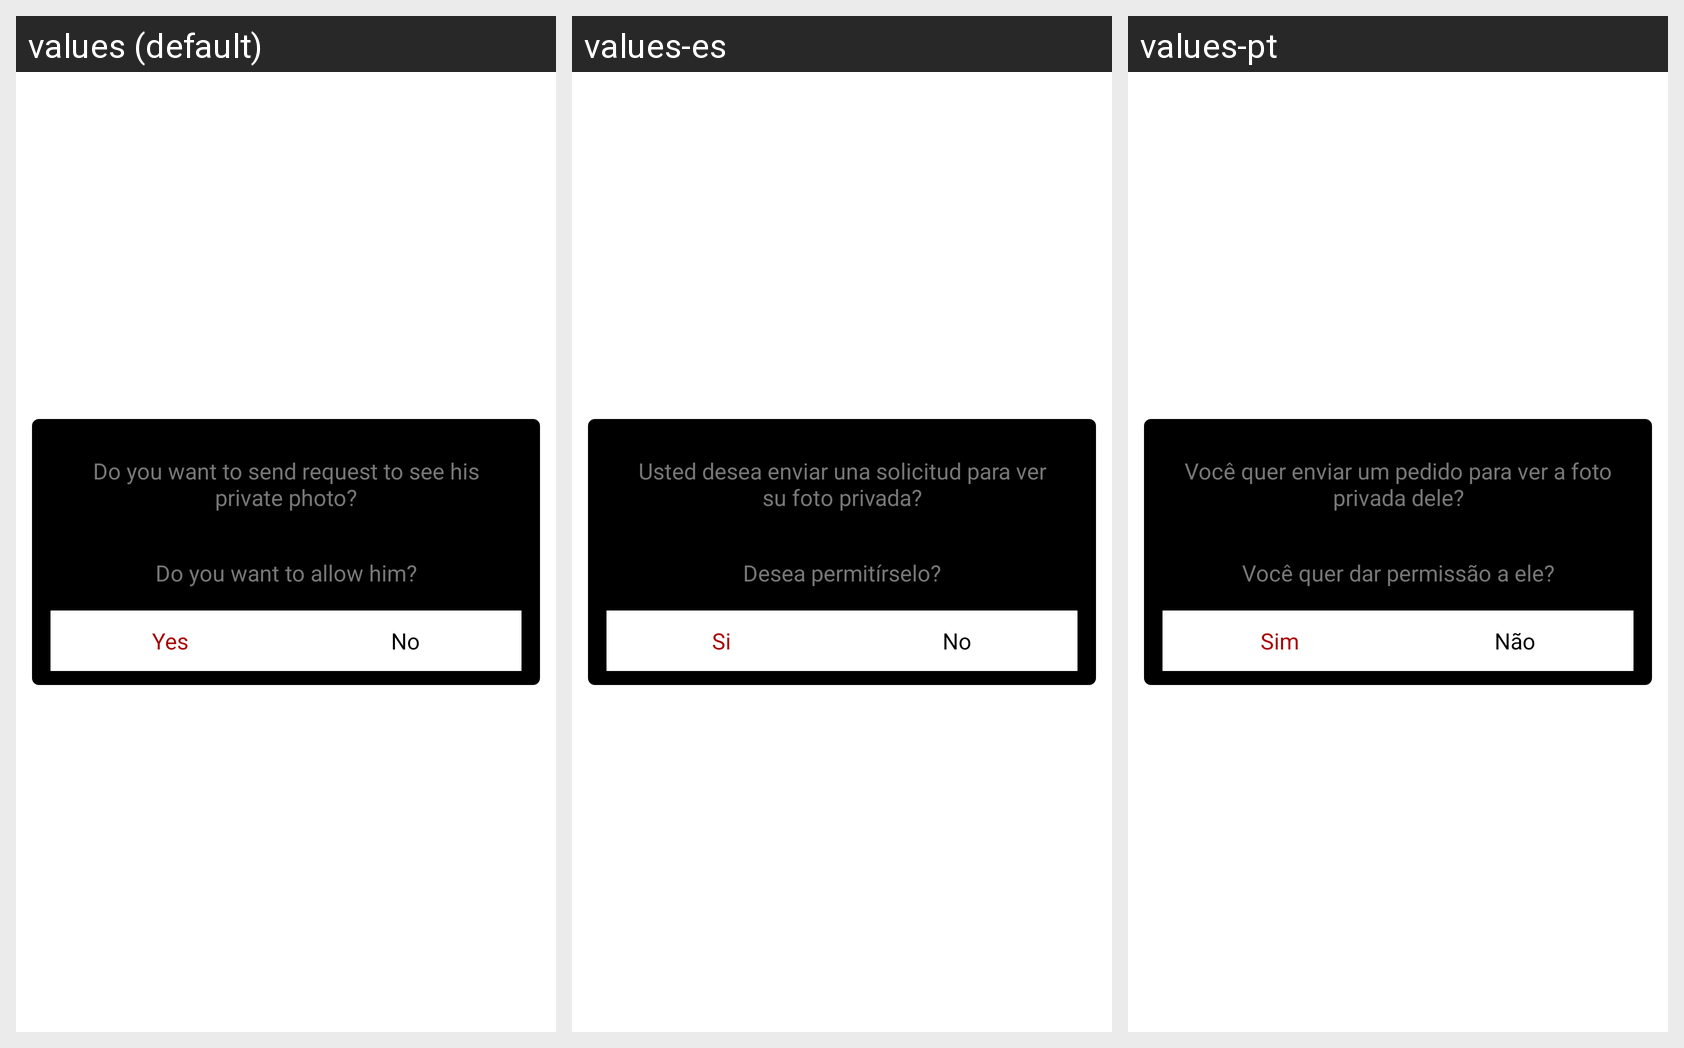

Strings drawn on this Android screen and how each of the app's shown locales translates them:
Android screen res/layout/dialog_accept_photo_request.xml rendered under 3 locales, left to right: values (default), values-es, values-pt. Device: Nexus 5 (rendered at 1080×1920; each locale shown at half size, 540×960, under a caption strip naming it); theme AppTheme.
Strings drawn on this screen, with the default value and each locale's value (text and hints the layout hard-codes, and strings that could not be matched under every locale, appear in the picture but are not listed):

dialog_send_request_to_see_his_private_photo
  values: Do you want to send request to see his private photo?
  values-es: Usted desea enviar una solicitud para ver su foto privada?
  values-pt: Você quer enviar um pedido para ver a foto privada dele?

dialog_do_you_want_to_allow_him
  values: Do you want to allow him?
  values-es: Desea permitírselo?
  values-pt: Você quer dar permissão a ele?

dialog_yes
  values: Yes
  values-es: Si
  values-pt: Sim

dialog_no
  values: No
  values-es: No
  values-pt: Não
